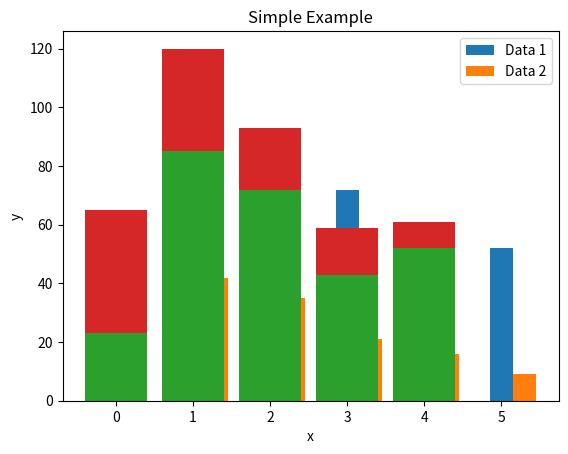

Source code (Python):
!pip install matplotlib

import matplotlib.pyplot as plt
import numpy as np

data = np.random.rand(5)
x = np.arange(5)

plt.bar(x, data, color="red")
plt.show()

data1 = [23, 85, 72, 43, 52]
data2 = [42, 35, 21, 16, 9]
width = 0.3
x = np.arange(5) + 1

plt.bar(x, data1, label="Data 1", width=width)
plt.bar(x + width, data2, label="Data 2", width=width)
plt.ylabel("y")
plt.xlabel("x")
plt.title("Simple Example")
plt.legend()
plt.show()

data1 = [23, 85, 72, 43, 52]
data2 = [42, 35, 21, 16, 9]
x = np.arange(5) + 1

plt.bar(range(len(data1)), data1)
plt.bar(range(len(data2)), data2, bottom=data1)
plt.show()